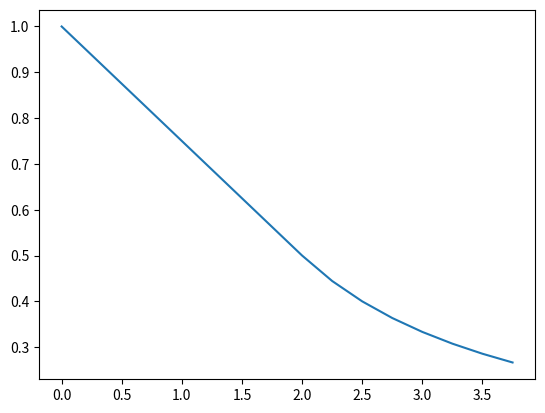

Source code (Python): (Note: this script raises an exception after producing the figure.)

import matplotlib.pyplot as plt
import csv






class CSV(object):
    
        def __init__(self,data_file):
                    self.data_file = data_file

        def csv_reader(self,nr,nc,nnr,nnc):
    
                with open( self.data_file,'rb') as csvfile:
                         reader = csv.reader(csvfile)
    
    
                         Bigdata = [[0 for l in range(nr)]for k in range (nc)]
     
                         i = 0
                         for row in reader:
                             for col in range(nc):
                                 Bigdata[col][i] = row[col]
                             i = i+1
      
                         Puredata = [[0 for l in range(nnr)]for k in range (nnc)] 
     
                         for r in range (nnr):
                             for c in range(nnc):
                                     Puredata[c][r] = Bigdata[c][r+1]
                         return Puredata
         


        def csv_writer(self,ver_to_write):
          
                          xn = len(ver_to_write)
                          yn = len(ver_to_write[0])
                          Inverse = [[0 for r in range(xn)]for c in range(yn)]
         
                          for r in range(yn):
                             for c in range(xn):
                                  Inverse[r][c] = ver_to_write[c][r] 
                            
                          with open(self.data_file, 'wb') as csvfile:
                             writer = csv.writer(csvfile)
                             writer.writerows(Inverse)
                          return
         


         


################## grosswitt plot ###################################



class Grosswittpr(object):
        # N = 16 points
        #dx = 0.25 ----> x - interval<----
    
        def __init__(self,dx,N):
            self.dx = dx
            self.N  = N
    
        
        def fx(self,x):
                if x > 2 or x == 2:
                    fnx = 1/x
                elif x < 2:
                    fnx = 1-x/4.0
                return fnx
    
      
        def plot_rec(self):
            
                x = [0.0 for k in range(self.N)]
                y = [0.0 for k in range(self.N)]

                for k in range (self.N):
                    xt = self.dx*k
                    yt = self.fx(xt)
                    x[k] = xt
                    y[k] = yt
    
    
                plt.figure(502)
                plt.plot(x,y,'-')
                plt.show()
                U = [x,y]
                CSV('wlamda.csv').csv_writer(U)
                return 

                
                                                
                
############ tabular beta ###########################################


class Beta_Tabular(object):
    
        def __init__(self,dx,dtp):
               self.dx = dx
               self.dtp = dtp

        def bet(self,N):
            
                #dtp = data points = 16
                #dx = 0.25
                
                lamda = [self.dx*k for k in range(1,self.dtp+1)]
                beta = [float(N*N)/(lamda[k]) for k in range(self.dtp)]
                return beta
                
        def betatable(self):
                lamda = [self.dx*k for k in range(1,self.dtp+1)]
                        
                U = [lamda, self.bet(2),self.bet(3),self.bet(4),self.bet(5),self.bet(6)]
                CSV('beta.csv').csv_writer(U)
                return 




###################### take action ######################################


Grosswittpr(0.25,16).plot_rec()
#-------------------------------------------
Beta_Tabular(0.25,16).betatable()
